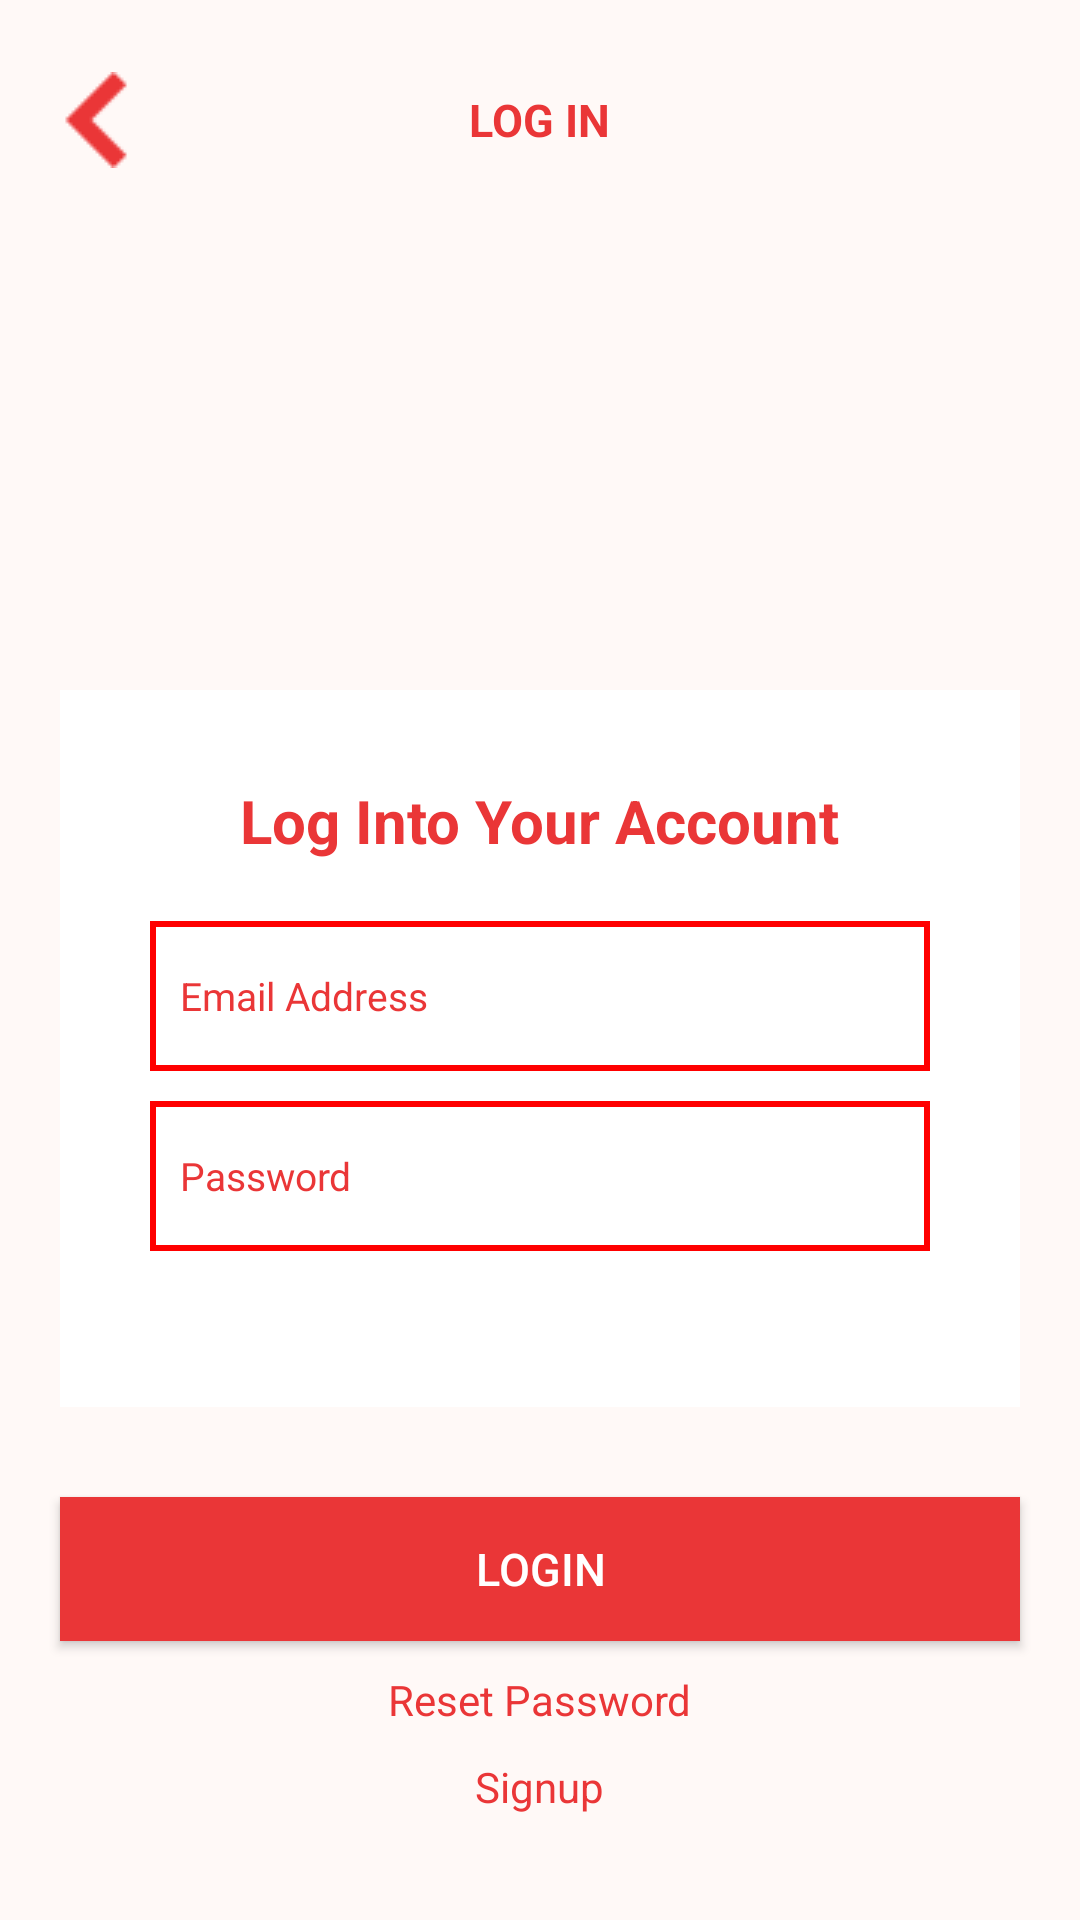

Write the Android layout XML for this screen, with the resource values it uses.
<!-- AndroidManifest.xml: application theme Theme.StudySwap -->
<!-- res/layout/activity_splash_screen.xml -->
<?xml version="1.0" encoding="utf-8"?>
<RelativeLayout xmlns:android="http://schemas.android.com/apk/res/android"
    xmlns:app="http://schemas.android.com/apk/res-auto"
    xmlns:tools="http://schemas.android.com/tools"
    android:layout_width="match_parent"
    android:layout_height="match_parent"
    android:background="#FFF9F7"
    tools:context=".SplashScreen">

    
    <RelativeLayout
        android:id="@+id/top_bar"
        android:layout_width="match_parent"
        android:layout_height="80dp"
        android:elevation="10dp">

        
        <ImageView
            android:id="@+id/back_button"
            android:layout_width="wrap_content"
            android:layout_height="wrap_content"
            android:layout_alignParentStart="true"
            android:layout_centerVertical="true"
            android:layout_marginStart="16dp"
            android:src="@drawable/backorange" />

        
        <TextView
            android:id="@+id/activity_name"
            android:layout_width="wrap_content"
            android:layout_height="wrap_content"
            android:layout_centerInParent="true"
            android:text="LOG IN"
            android:textColor="#EA3637"
            android:textSize="15sp"
            android:textStyle="bold" />
    </RelativeLayout>

    <LinearLayout
        android:id="@+id/white_box"
        android:layout_width="383dp"
        android:layout_height="239dp"
        android:layout_below="@+id/top_bar"
        android:layout_marginStart="20dp"
        android:layout_marginTop="150dp"
        android:layout_marginEnd="20dp"
        android:layout_marginBottom="20dp"
        android:background="#FFFFFF"
        android:orientation="vertical"
        android:padding="30dp">


        
        <TextView
            android:id="@+id/white_box_title"
            android:layout_width="wrap_content"
            android:layout_height="wrap_content"
            android:layout_gravity="center"
            android:layout_marginBottom="10dp"
            android:text="Log Into Your Account"
            android:textColor="#EA3637"
            android:textSize="20sp"
            android:textStyle="bold" />

        <EditText
            android:id="@+id/login_email"
            android:layout_width="match_parent"
            android:layout_height="50dp"
            android:layout_marginTop="10dp"
            android:background="@drawable/edittext_border"
            android:hint="Email Address"
            android:padding="10dp"
            android:textColorHint="#EA3637"
            android:textSize="13sp"/>

        <EditText
            android:id="@+id/login_pass"
            android:layout_width="match_parent"
            android:layout_height="50dp"
            android:layout_marginTop="10dp"
            android:background="@drawable/edittext_border"
            android:hint="Password"
            android:inputType="textPassword"
            android:padding="10dp"
            android:textColorHint="#EA3637"
            android:textSize="13sp" />
    </LinearLayout>


    <Button
        android:id="@+id/login"
        android:layout_width="match_parent"
        android:layout_height="wrap_content"
        android:layout_below="@+id/white_box"
        android:layout_marginStart="20dp"
        android:layout_marginEnd="20dp"
        android:layout_marginTop="10dp"
        android:background="#EA3637"
        app:backgroundTint="#EA3637"
        android:text="Login"
        android:textColor="#FFFFFF"
        android:textSize="15sp" />

    <TextView
        android:id="@+id/resetPassword"
        android:layout_width="wrap_content"
        android:layout_height="wrap_content"
        android:layout_below="@+id/login"
        android:layout_centerInParent="true"
        android:layout_marginTop="10dp"
        android:text="Reset Password"
        android:textColor="#EA3637" />

    <TextView
        android:id="@+id/goToSignUpActivity"
        android:layout_width="wrap_content"
        android:layout_height="wrap_content"
        android:layout_below="@+id/resetPassword"
        android:layout_centerInParent="true"
        android:layout_marginTop="10dp"
        android:text="Signup"
        android:textColor="#EA3637" />



</RelativeLayout>
<!-- resources referenced by this layout -->
<resources>
  <!-- drawable backorange: png bitmap (drawable, 523 bytes) -->
  <!-- drawable edittext_border (drawable) -->
  <shape xmlns:android="http://schemas.android.com/apk/res/android"
      android:shape="rectangle">
      <solid android:color="#FFFFFF" /> 
      <stroke
          android:color="#FF0000"
      android:width="2dp" /> 
  </shape>
  <style name="Theme.StudySwap" parent="Base.Theme.StudySwap" />
  <style name="Base.Theme.StudySwap" parent="Theme.Material3.DayNight.NoActionBar">
          
          
      </style>
</resources>
